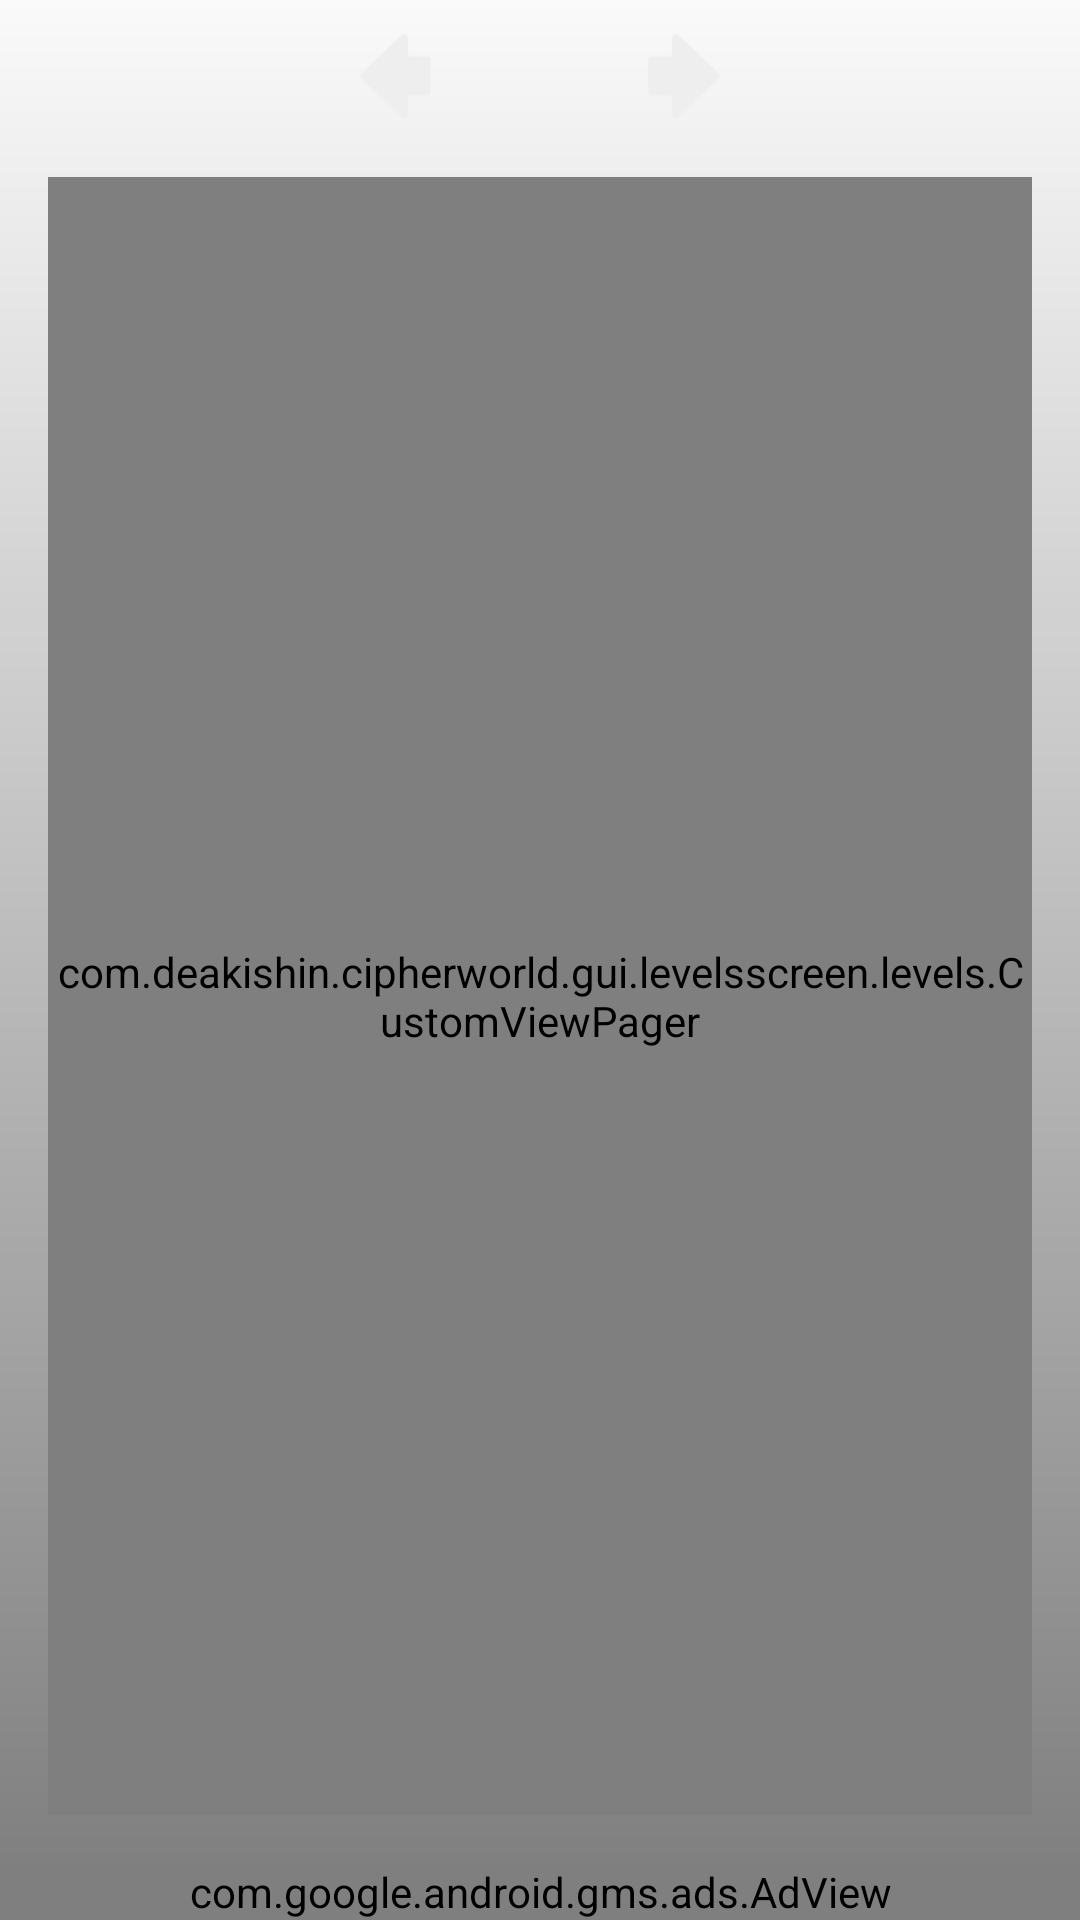

Layout XML and referenced resources for this Android screen:
<!-- AndroidManifest.xml: application theme AppTheme -->
<!-- res/layout/levels_fragment.xml -->
<?xml version="1.0" encoding="utf-8"?>
<LinearLayout xmlns:android="http://schemas.android.com/apk/res/android"
              android:layout_width="match_parent"
              android:layout_height="match_parent"
              android:background="@drawable/levels_screen_tint"
              android:orientation="vertical">

    <LinearLayout
        android:layout_width="match_parent"
        android:layout_height="match_parent"
        android:layout_weight="1"
        android:orientation="vertical"
        android:paddingBottom="@dimen/activity_vertical_marginBottom"
        android:paddingLeft="@dimen/activity_horizontal_margin"
        android:paddingRight="@dimen/activity_horizontal_margin"
        android:paddingTop="@dimen/levels_screen_margin_top">

        <LinearLayout
            android:layout_width="wrap_content"
            android:layout_height="wrap_content"
            android:layout_gravity="center_horizontal"
            android:gravity="center_vertical"
            android:orientation="horizontal">

            <ImageButton
                android:id="@+id/levels_screen_prev_level_imageButton"
                style="@style/PrevLevelImageButton"
                android:layout_width="wrap_content"
                android:layout_height="wrap_content"
                android:layout_marginLeft="16dp"
                android:layout_marginRight="16dp"
                android:contentDescription="@string/previous_level"/>

            <TextView
                android:id="@+id/levels_screen_level_title_textView"
                style="@style/LevelTitleTextView"
                android:layout_width="wrap_content"
                android:layout_height="wrap_content"
                android:layout_marginLeft="16dp"
                android:layout_marginRight="16dp"
                android:gravity="center_horizontal"/>

            <ImageButton
                android:id="@+id/levels_screen_next_level_imageButton"
                style="@style/NextLevelImageButton"
                android:layout_width="wrap_content"
                android:layout_height="wrap_content"
                android:layout_marginLeft="16dp"
                android:layout_marginRight="16dp"
                android:contentDescription="@string/next_level"/>

        </LinearLayout>

        <com.deakishin.cipherworld.gui.levelsscreen.levels.CustomViewPager
            android:id="@+id/level_ciphers_viewPager"
            android:layout_width="match_parent"
            android:layout_height="match_parent"
            android:layout_marginTop="16dp"
            android:overScrollMode="never"/>

    </LinearLayout>

    <com.google.android.gms.ads.AdView
        xmlns:ads="http://schemas.android.com/apk/res-auto"
        android:id="@+id/ad_banner_view"
        android:layout_width="match_parent"
        android:layout_height="wrap_content"
        android:layout_gravity="center_horizontal"
        android:layout_marginBottom="@dimen/ad_banner_margin_vertic"
        android:layout_marginLeft="@dimen/ad_banner_margin_horiz"
        android:layout_marginRight="@dimen/ad_banner_margin_horiz"
        android:layout_marginTop="@dimen/ad_banner_margin_vertic"
        ads:adSize="SMART_BANNER"
        ads:adUnitId="@string/ad_banner_unit_id">
    </com.google.android.gms.ads.AdView>
</LinearLayout>
<!-- resources referenced by this layout -->
<resources>
  <dimen name="activity_horizontal_margin">16dp</dimen>
  <dimen name="activity_vertical_marginBottom">16dp</dimen>
  <dimen name="ad_banner_margin_horiz">0dp</dimen>
  <dimen name="ad_banner_margin_vertic">0dp</dimen>
  <dimen name="levels_screen_margin_top">8dp</dimen>
  <!-- drawable levels_screen_tint (drawable) -->
  <?xml version="1.0" encoding="utf-8"?>
  <shape xmlns:android="http://schemas.android.com/apk/res/android" android:shape="rectangle" >
  
      <gradient
          android:angle="270"
          android:endColor="@color/levelsScreenTintGradientBottom"
          android:startColor="@color/levelsScreenTintGradientTop"
          android:type="linear" />
  
      <corners
          android:radius="0dp"/>
  
  </shape>
  <string name="ad_banner_unit_id">@string/ad_banner_unit_test_id</string>
  <string name="next_level">Next level</string>
  <string name="previous_level">Previous level</string>
  <style name="LevelTitleTextView">
          <item name="android:background">@android:color/transparent</item>
          <item name="android:textSize">@dimen/level_title_text_size</item>
          <item name="android:textStyle">bold</item>
          <item name="android:textColor">@color/levelsTitleText</item>
      </style>
  <style name="NextLevelImageButton" parent="LevelControlImageButton">
          <item name="android:src">@drawable/arrow_right</item>
      </style>
  <style name="PrevLevelImageButton" parent="LevelControlImageButton">
          <item name="android:src">@drawable/arrow_left</item>
      </style>
  <style name="AppTheme" parent="Theme.AppCompat.Light">
  
          
          <item name="windowNoTitle">true</item>
          
          <item name="windowActionBar">false</item>
  
          
          <item name="colorPrimary">@color/colorPrimary</item>
          <item name="colorPrimaryDark">@color/colorPrimaryDark</item>
          <item name="colorAccent">@color/colorAccent</item>
      </style>
  <color name="levelsScreenTintGradientBottom">#80000000</color>
  <color name="levelsScreenTintGradientTop">#00000000</color>
  <dimen name="level_title_text_size">26sp</dimen>
  <color name="levelsTitleText">#eeeeee</color>
  <style name="LevelControlImageButton">
          <item name="android:background">@android:color/transparent</item>
          <item name="android:scaleType">center</item>
      </style>
  <!-- drawable arrow_right (drawable) -->
  <?xml version="1.0" encoding="utf-8"?>
  <selector xmlns:android="http://schemas.android.com/apk/res/android">
      <item android:drawable="@drawable/arrow_right_pressed" android:state_pressed="true"/>
      <item android:drawable="@drawable/arrow_right_normal"/>
  
  </selector>
  <!-- drawable arrow_left (drawable) -->
  <?xml version="1.0" encoding="utf-8"?>
  <selector xmlns:android="http://schemas.android.com/apk/res/android">
      <item android:drawable="@drawable/arrow_left_pressed" android:state_pressed="true"/>
      <item android:drawable="@drawable/arrow_left_normal"/>
  
  </selector>
  <color name="colorPrimary">#3F51B5</color>
  <color name="colorPrimaryDark">#303F9F</color>
  <color name="colorAccent">@color/accentA200</color>
  <!-- drawable arrow_right_pressed: png bitmap (drawable-hdpi, 18207 bytes) -->
  <!-- drawable arrow_right_normal: png bitmap (drawable-hdpi, 17686 bytes) -->
  <!-- drawable arrow_left_pressed: png bitmap (drawable-hdpi, 18215 bytes) -->
  <!-- drawable arrow_left_normal: png bitmap (drawable-hdpi, 17694 bytes) -->
  <color name="accentA200">#FF4081</color>
</resources>
